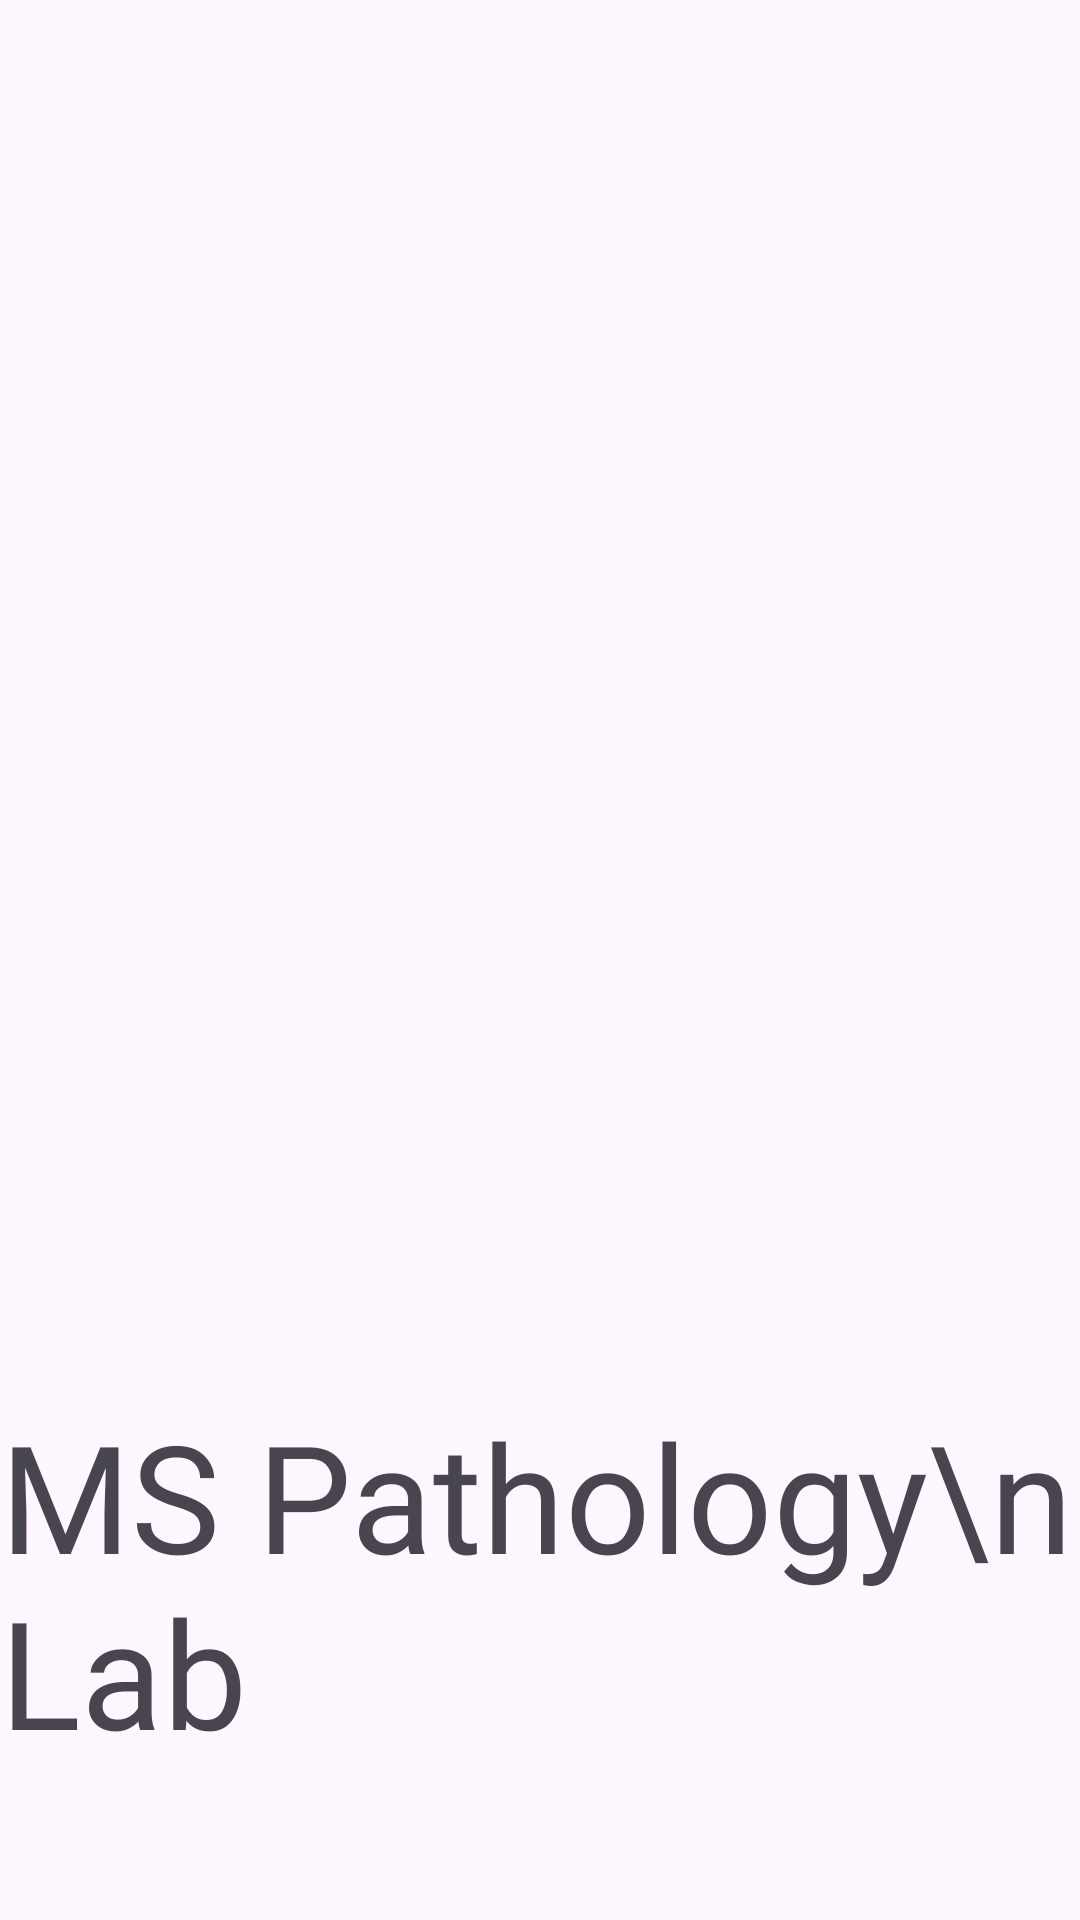

Write the Android layout XML for this screen, with the resource values it uses.
<!-- AndroidManifest.xml: application theme Theme.MSPathologyLab -->
<!-- res/layout/activity_main.xml -->
<?xml version="1.0" encoding="utf-8"?>
<RelativeLayout xmlns:android="http://schemas.android.com/apk/res/android"
    xmlns:app="http://schemas.android.com/apk/res-auto"
    xmlns:tools="http://schemas.android.com/tools"
    android:layout_width="match_parent"
    android:layout_height="match_parent" >

    <ImageView
        android:id="@+id/logoImageView"
        android:layout_width="200dp"
        android:layout_height="200dp"
        android:layout_centerHorizontal="true"
        android:layout_marginTop="250dp"
        android:src="@drawable/laboratory" />


    <TextView
        android:id="@+id/LabName"
        android:layout_width="wrap_content"
        android:layout_height="wrap_content"
        android:layout_below="@id/logoImageView"
        android:layout_centerInParent="true"
        android:layout_marginTop="15dp"
        android:fontFamily="@font/cantora_one"
        android:text="MS Pathology\n          Lab"
        android:textSize="50dp" />

    <TextView
        android:id="@+id/certifiedByTextView"
        android:layout_width="wrap_content"
        android:fontFamily="@font/muli_black"
        android:layout_height="wrap_content"
        android:layout_below="@id/LabName"
        android:layout_centerHorizontal="true"
        android:layout_marginTop="95dp"
        android:layout_marginBottom="5dp"
        android:text="Certified By"
        android:textSize="25sp" />

    <LinearLayout
        android:id="@+id/imagesLinearLayout"
        android:layout_width="match_parent"
        android:layout_height="wrap_content"
        android:layout_below="@id/certifiedByTextView"
        android:layout_marginBottom="20dp"
        android:orientation="horizontal"
        android:gravity="center">

        
        <ImageView
            android:id="@+id/imageView1"
            android:layout_width="60dp"
            android:layout_height="60dp"
            android:src="@drawable/verify"
            android:layout_marginRight="20dp" />

        <ImageView
            android:id="@+id/imageView2"
            android:layout_width="80dp"
            android:layout_height="80dp"
            android:src="@drawable/verify1"
            android:layout_marginRight="20dp" />

        <ImageView
            android:id="@+id/imageView3"
            android:layout_width="80dp"
            android:layout_height="80dp"
            android:src="@drawable/verify2" />

    </LinearLayout>



</RelativeLayout>
<!-- resources referenced by this layout -->
<resources>
  <!-- drawable verify: png bitmap (drawable, 22711 bytes) -->
  <!-- drawable verify1: png bitmap (drawable, 30689 bytes) -->
  <!-- drawable verify2: jpg bitmap (drawable, 49126 bytes) -->
  <style name="Theme.MSPathologyLab" parent="Base.Theme.MSPathologyLab" />
  <style name="Base.Theme.MSPathologyLab" parent="Theme.Material3.DayNight.NoActionBar">
          
          <item name="colorPrimary">@color/Green</item>
          <item name="colorPrimaryVariant">@color/lavender</item>
          <item name="colorOnPrimary">@color/white</item>
          
          <item name="colorSecondary">@color/teal_200</item>
          <item name="colorSecondaryVariant">@color/teal_700</item>
          <item name="colorOnSecondary">@color/black</item>
          
          <item name="android:statusBarColor">?attr/colorPrimaryVariant</item>
          
          <item name="android:windowAnimationStyle">@style/CustomActivityAnimation</item>
      </style>
  <color name="Green">#00984b</color>
  <color name="lavender">#8692f7</color>
  <color name="white">#FFFFFFFF</color>
  <color name="teal_200">#FF03DAC5</color>
  <color name="teal_700">#FF018786</color>
  <color name="black">#FF000000</color>
  <style name="CustomActivityAnimation" parent="@android:style/Animation.Activity">
          <item name="android:activityOpenEnterAnimation">@anim/slide_in_right</item>
          <item name="android:activityOpenExitAnimation">@anim/slide_out_left</item>
      </style>
</resources>
